The GitHub repository liqingxun0926/Defect-Detection contains a labelled image folder "Defect_Detection_CNN_v_1_0_4" with 2 categories: defect, no defect. Examples follow, each with its label.

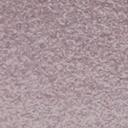
Label: no defect

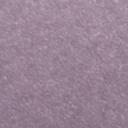
Label: no defect

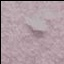
Label: defect

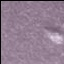
Label: defect

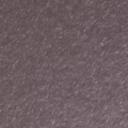
Label: no defect

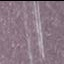
Label: defect
